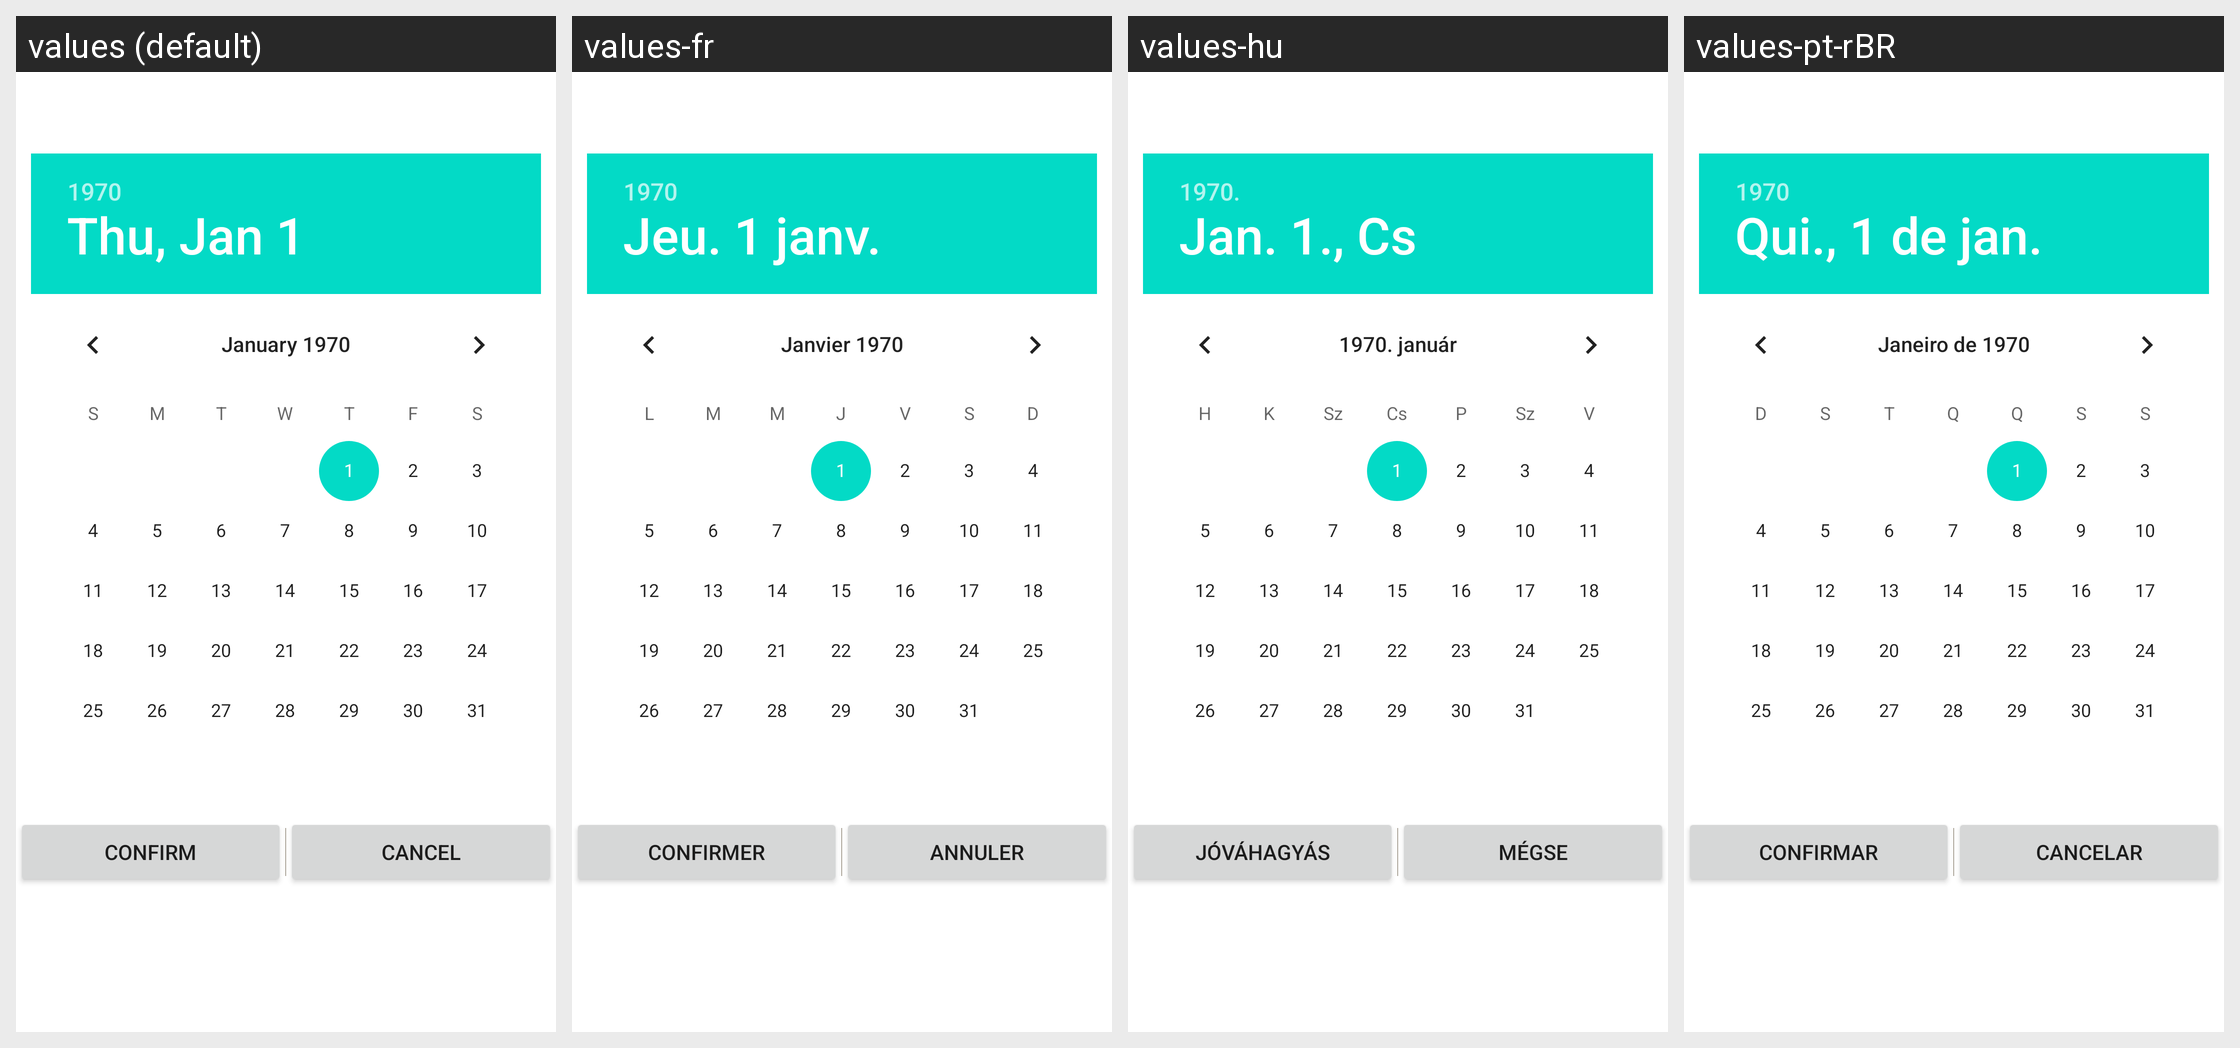

For this localized Android screen grid, give each drawn string resource with its value in every locale shown.
Android screen res/layout/dialog_date_field.xml rendered under 4 locales, left to right: values (default), values-fr, values-hu, values-pt-rBR. Device: Nexus 5 (rendered at 1080×1920; each locale shown at half size, 540×960, under a caption strip naming it); theme Theme.MaterialComponents.DayNight.NoActionBar.
Other locales in the repository, not shown: values-ar, values-ca, values-cs, values-da, values-de, values-el, values-es, values-fi, values-in, values-it, values-ja, values-ko, values-lt, values-ms, values-nb, values-nl, values-no, values-ph, values-ru, values-sv, values-th, values-tr, values-ua, values-vi, values-zh, values-zh-rCN.
Strings drawn on this screen, with the default value and each locale's value (text and hints the layout hard-codes, and strings that could not be matched under every locale, appear in the picture but are not listed):

btnConfirm
  values: Confirm
  values-fr: Confirmer
  values-hu: Jóváhagyás
  values-pt-rBR: Confirmar

btnCancel
  values: Cancel
  values-fr: Annuler
  values-hu: Mégse
  values-pt-rBR: Cancelar
